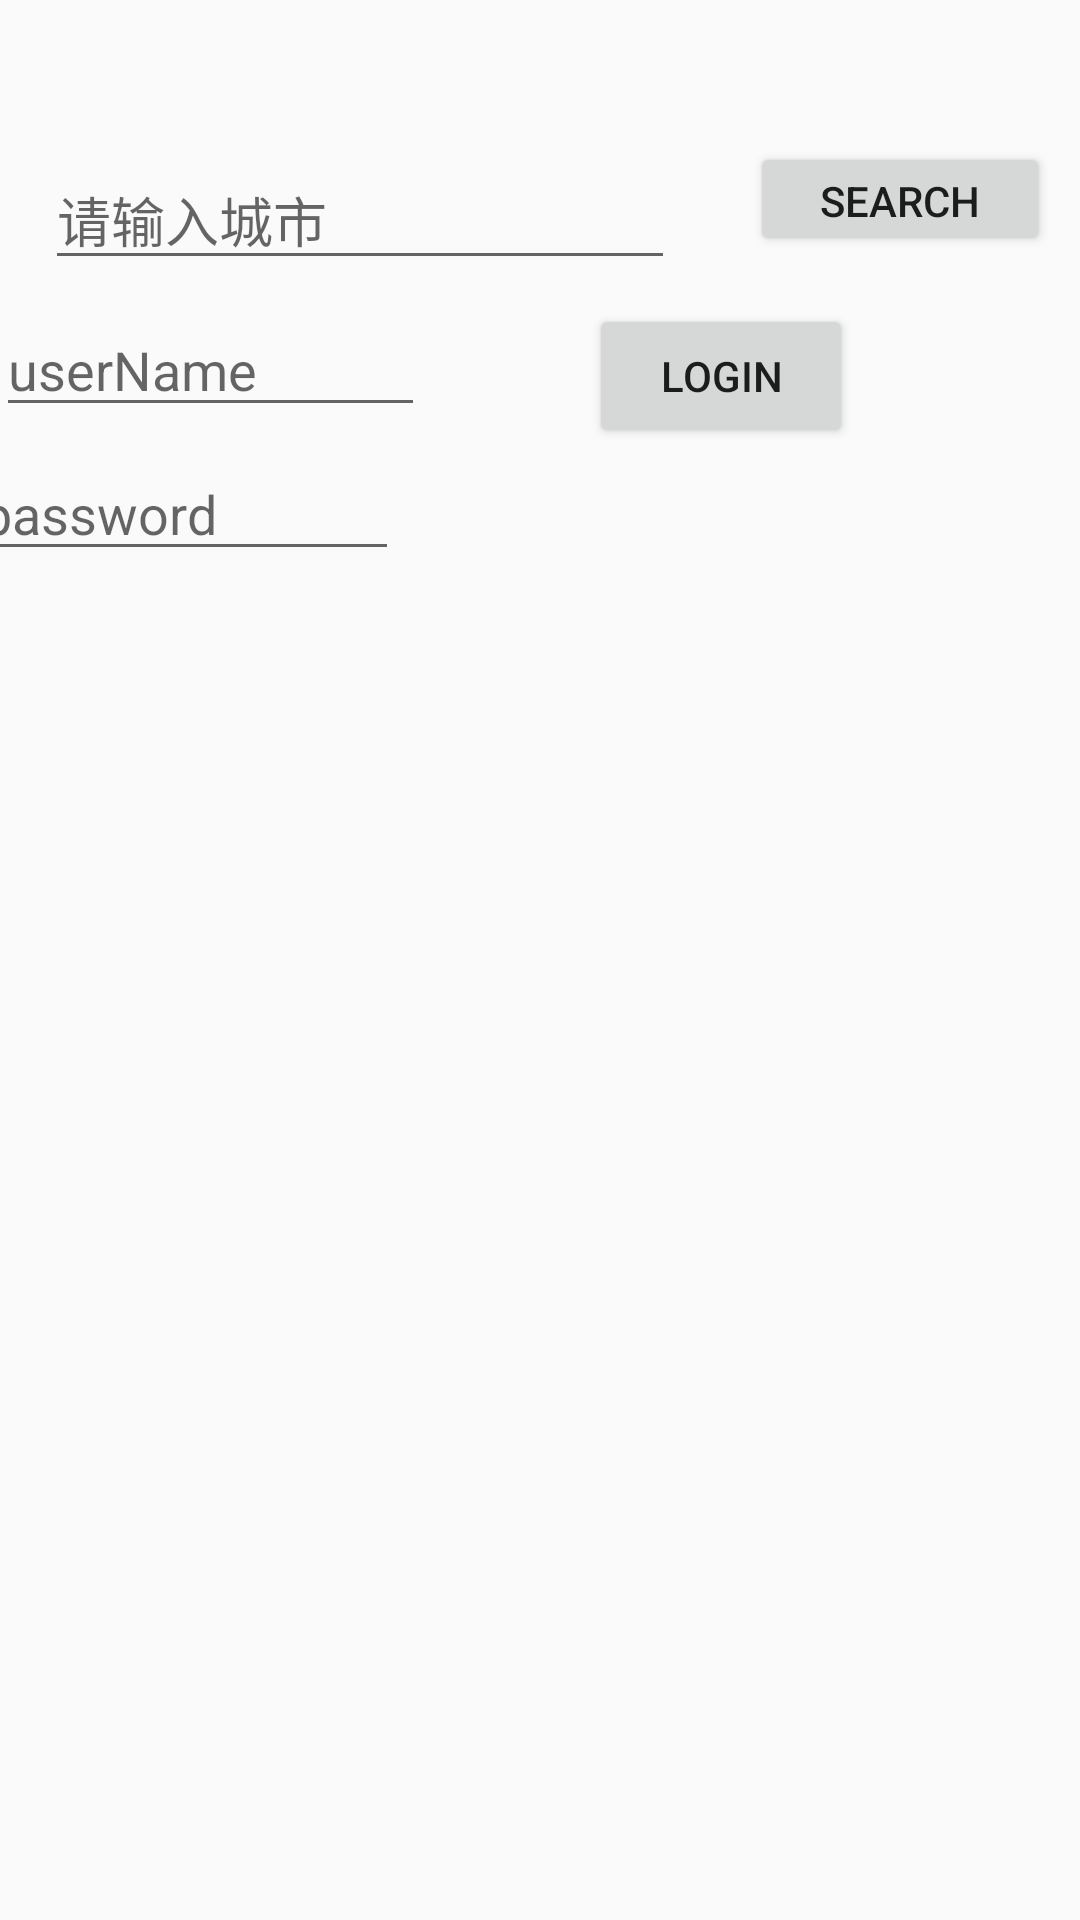

This screen was rendered from an Android layout file. Write that file and the resources it references.
<!-- AndroidManifest.xml: application theme AppTheme -->
<!-- res/layout/activity_network_accessing.xml -->
<?xml version="1.0" encoding="utf-8"?>
<android.support.constraint.ConstraintLayout xmlns:android="http://schemas.android.com/apk/res/android"
    xmlns:app="http://schemas.android.com/apk/res-auto"
    xmlns:tools="http://schemas.android.com/tools"
    android:layout_width="match_parent"
    android:layout_height="match_parent"
    tools:context="com.example.admin.myapplication.networkAccessing">

    <EditText
        android:id="@+id/networkAccessing_cityName"
        android:layout_width="wrap_content"
        android:layout_height="wrap_content"
        android:layout_marginEnd="8dp"
        android:layout_marginLeft="8dp"
        android:layout_marginRight="8dp"
        android:layout_marginStart="8dp"
        android:layout_marginTop="50dp"
        android:hint="请输入城市"
        android:ems="10"
        android:inputType="textPersonName"
        app:layout_constraintHorizontal_bias="0.052"
        app:layout_constraintLeft_toLeftOf="parent"
        app:layout_constraintRight_toRightOf="parent"
        app:layout_constraintTop_toTopOf="parent" />

    <EditText
        android:id="@+id/networkAccessing_userName"
        android:layout_width="143dp"
        android:layout_height="41dp"
        android:layout_marginLeft="0dp"
        android:layout_marginTop="8dp"
        android:ems="10"
        android:hint="userName"
        android:inputType="textPersonName"
        app:layout_constraintLeft_toLeftOf="@+id/networkAccessing_listView"
        app:layout_constraintTop_toBottomOf="@+id/networkAccessing_cityName" />

    <EditText
        android:id="@+id/networkAccessing_password"
        android:hint="password"
        android:layout_width="143dp"
        android:layout_height="39dp"
        android:layout_marginLeft="-9dp"
        android:layout_marginTop="9dp"
        android:ems="10"
        android:inputType="textPersonName"
        app:layout_constraintLeft_toLeftOf="@+id/networkAccessing_userName"
        app:layout_constraintTop_toBottomOf="@+id/networkAccessing_userName" />

    <Button
        android:id="@+id/networkAccessing_login"
        android:layout_width="wrap_content"
        android:layout_height="wrap_content"
        android:layout_marginLeft="55dp"
        android:layout_marginRight="8dp"
        android:text="Login"
        app:layout_constraintHorizontal_bias="0.0"
        app:layout_constraintLeft_toRightOf="@+id/networkAccessing_userName"
        app:layout_constraintRight_toRightOf="parent"
        android:layout_marginTop="8dp"
        app:layout_constraintTop_toBottomOf="@+id/networkAccessing_cityName" />

    <ListView
        android:id="@+id/networkAccessing_listView"
        android:layout_width="361dp"
        android:layout_height="347dp"
        android:layout_marginLeft="8dp"
        android:layout_marginRight="8dp"
        android:layout_marginTop="112dp"
        app:layout_constraintHorizontal_bias="0.571"
        app:layout_constraintLeft_toLeftOf="parent"
        app:layout_constraintRight_toRightOf="parent"
        app:layout_constraintTop_toBottomOf="@+id/networkAccessing_cityName" />

    <Button
        android:id="@+id/networkAccessing_search"
        android:layout_width="100dp"
        android:layout_height="38dp"
        android:layout_marginBottom="8dp"
        android:layout_marginLeft="25dp"
        android:text="search"
        app:layout_constraintBottom_toBottomOf="@+id/networkAccessing_cityName"
        app:layout_constraintLeft_toRightOf="@+id/networkAccessing_cityName" />
</android.support.constraint.ConstraintLayout>
<!-- resources referenced by this layout -->
<resources>
  <style name="AppTheme" parent="Theme.AppCompat.Light.NoActionBar">
          
          <item name="colorPrimary">@color/colorPrimary</item>
          <item name="colorPrimaryDark">@color/colorPrimaryDark</item>
          <item name="colorAccent">@color/colorAccent</item>
      </style>
  <color name="colorPrimary">#3F51B5</color>
  <color name="colorPrimaryDark">#303F9F</color>
  <color name="colorAccent">#FF4081</color>
</resources>
